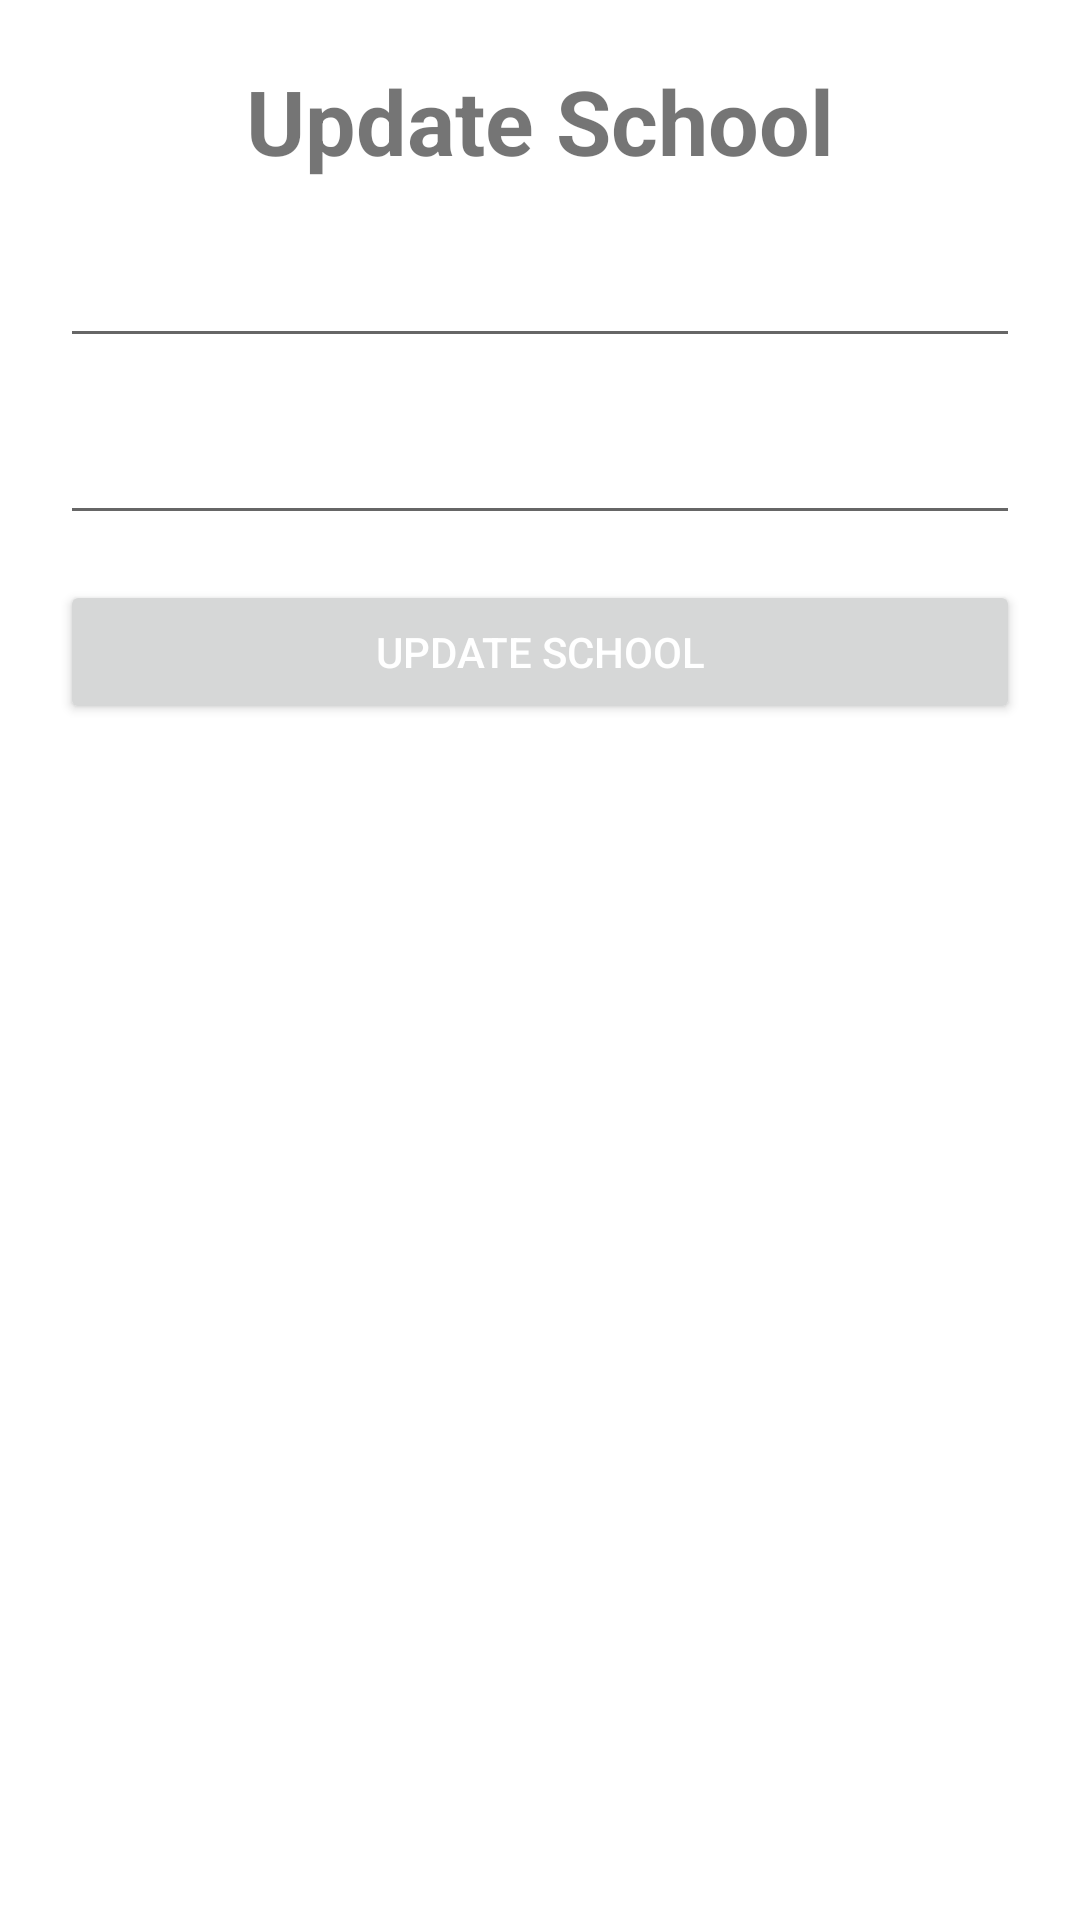

This screen was rendered from an Android layout file. Write that file and the resources it references.
<!-- AndroidManifest.xml: application theme Theme.Ass5_Room -->
<!-- res/layout/dialog_update_school.xml -->
<?xml version="1.0" encoding="utf-8"?>
<LinearLayout xmlns:android="http://schemas.android.com/apk/res/android"
    android:layout_width="match_parent"
    android:layout_height="wrap_content"
    android:orientation="vertical"
    android:padding="20dp">

    <TextView
        android:id="@+id/tv_title"
        android:layout_width="match_parent"
        android:layout_height="wrap_content"
        android:text="@string/school_update"
        android:textAlignment="center"
        android:textSize="30sp"
        android:textStyle="bold" />

    <EditText
        android:id="@+id/et_school_name"
        android:layout_width="match_parent"
        android:layout_height="wrap_content"
        android:layout_marginTop="15dp"
        android:inputType="text"
        android:textSize="20sp" />

    <EditText
        android:id="@+id/et_school_address"
        android:layout_width="match_parent"
        android:layout_height="wrap_content"
        android:layout_marginTop="15dp"
        android:inputType="text"
        android:textSize="20sp" />

    <Button
        android:id="@+id/btAction"
        android:layout_width="match_parent"
        android:layout_height="wrap_content"
        android:layout_gravity="center"
        android:layout_marginTop="15dp"
        android:text="@string/btn_update_school"
        android:textColor="@color/white" />
</LinearLayout>
<!-- resources referenced by this layout -->
<resources>
  <string name="btn_update_school">Update School</string>
  <string name="school_update">Update School</string>
  <style name="Theme.Ass5_Room" parent="Theme.MaterialComponents.DayNight.DarkActionBar">
          
          <item name="colorPrimary">@color/purple_500</item>
          <item name="colorPrimaryVariant">@color/purple_700</item>
          <item name="colorOnPrimary">@color/white</item>
          
          <item name="colorSecondary">@color/teal_200</item>
          <item name="colorSecondaryVariant">@color/teal_700</item>
          <item name="colorOnSecondary">@color/black</item>
          
          <item name="android:statusBarColor" tools:targetApi="l">?attr/colorPrimaryVariant</item>
          
      </style>
  <!-- not gathered from this repository: default colours our renderer supplied (Android Studio template values) -->
  <color name="purple_500">#FF6200EE</color>
  <color name="purple_700">#FF3700B3</color>
  <color name="teal_200">#FF03DAC5</color>
  <color name="teal_700">#FF018786</color>
  <color name="black">#FF000000</color>
  <color name="white">#FFFFFFFF</color>
</resources>
